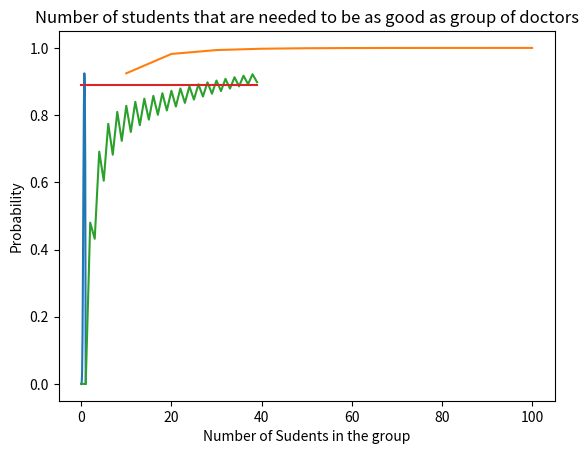

Write the Python code that produced this figure.
# -*- coding: utf-8 -*-
"""
Created on Fri Mar 23 11:09:49 2018

[redacted]
"""

from scipy.special import comb
import math
import matplotlib.pyplot as plt
import numpy as np


#Returns the probability that the majority of the experts are correct
def probability(c,p):
    majority = math.ceil(c/2)
    sum = 0
    for r in range(majority, c):
        sum += comb(c, r) * p ** r * (1-p)**(c-r)
    return sum

#%%
#1d. Create plots for how the group size and individual competency
#Graph 1, varying competency with group size 10
competencies = [0.0,0.1,0.2,0.3,0.4,0.5,0.6,0.7,0.8,0.9,1.0]
plt.plot(competencies,[probability(10,p) for p in competencies])
plt.xlabel("Competency of individual experts")
plt.ylabel("Probability")
plt.title("Probability of correct majority by individual competency with group size 10")
#plt.savefig('plot1.png');
#plt.clf()
#%%
#Graph 2, varying group size with competency of 0.7
group_sizes = [x * 10 for x in range(1,11)]
plt.plot(group_sizes,[probability(s,0.7) for s in group_sizes])
plt.xlabel("Probability of correct majority by group size")
plt.ylabel("Probability")
plt.title("Probability of correct majority by group size with individual probability 0.7")
#plt.savefig('plot2.png');
#plt.clf()
#%%
#1e.
plt.plot(range(0,40),[probability(c,0.6) for c in range(0,40)])
horizontal_line = np.array([0.89 for i in range(0,40)])
plt.plot(horizontal_line)
plt.xlabel("Number of Sudents in the group")
plt.ylabel("Probability")
plt.title("Number of students that are needed to be as good as group of doctors")
plt.savefig('plot3.png')
plt.show()
